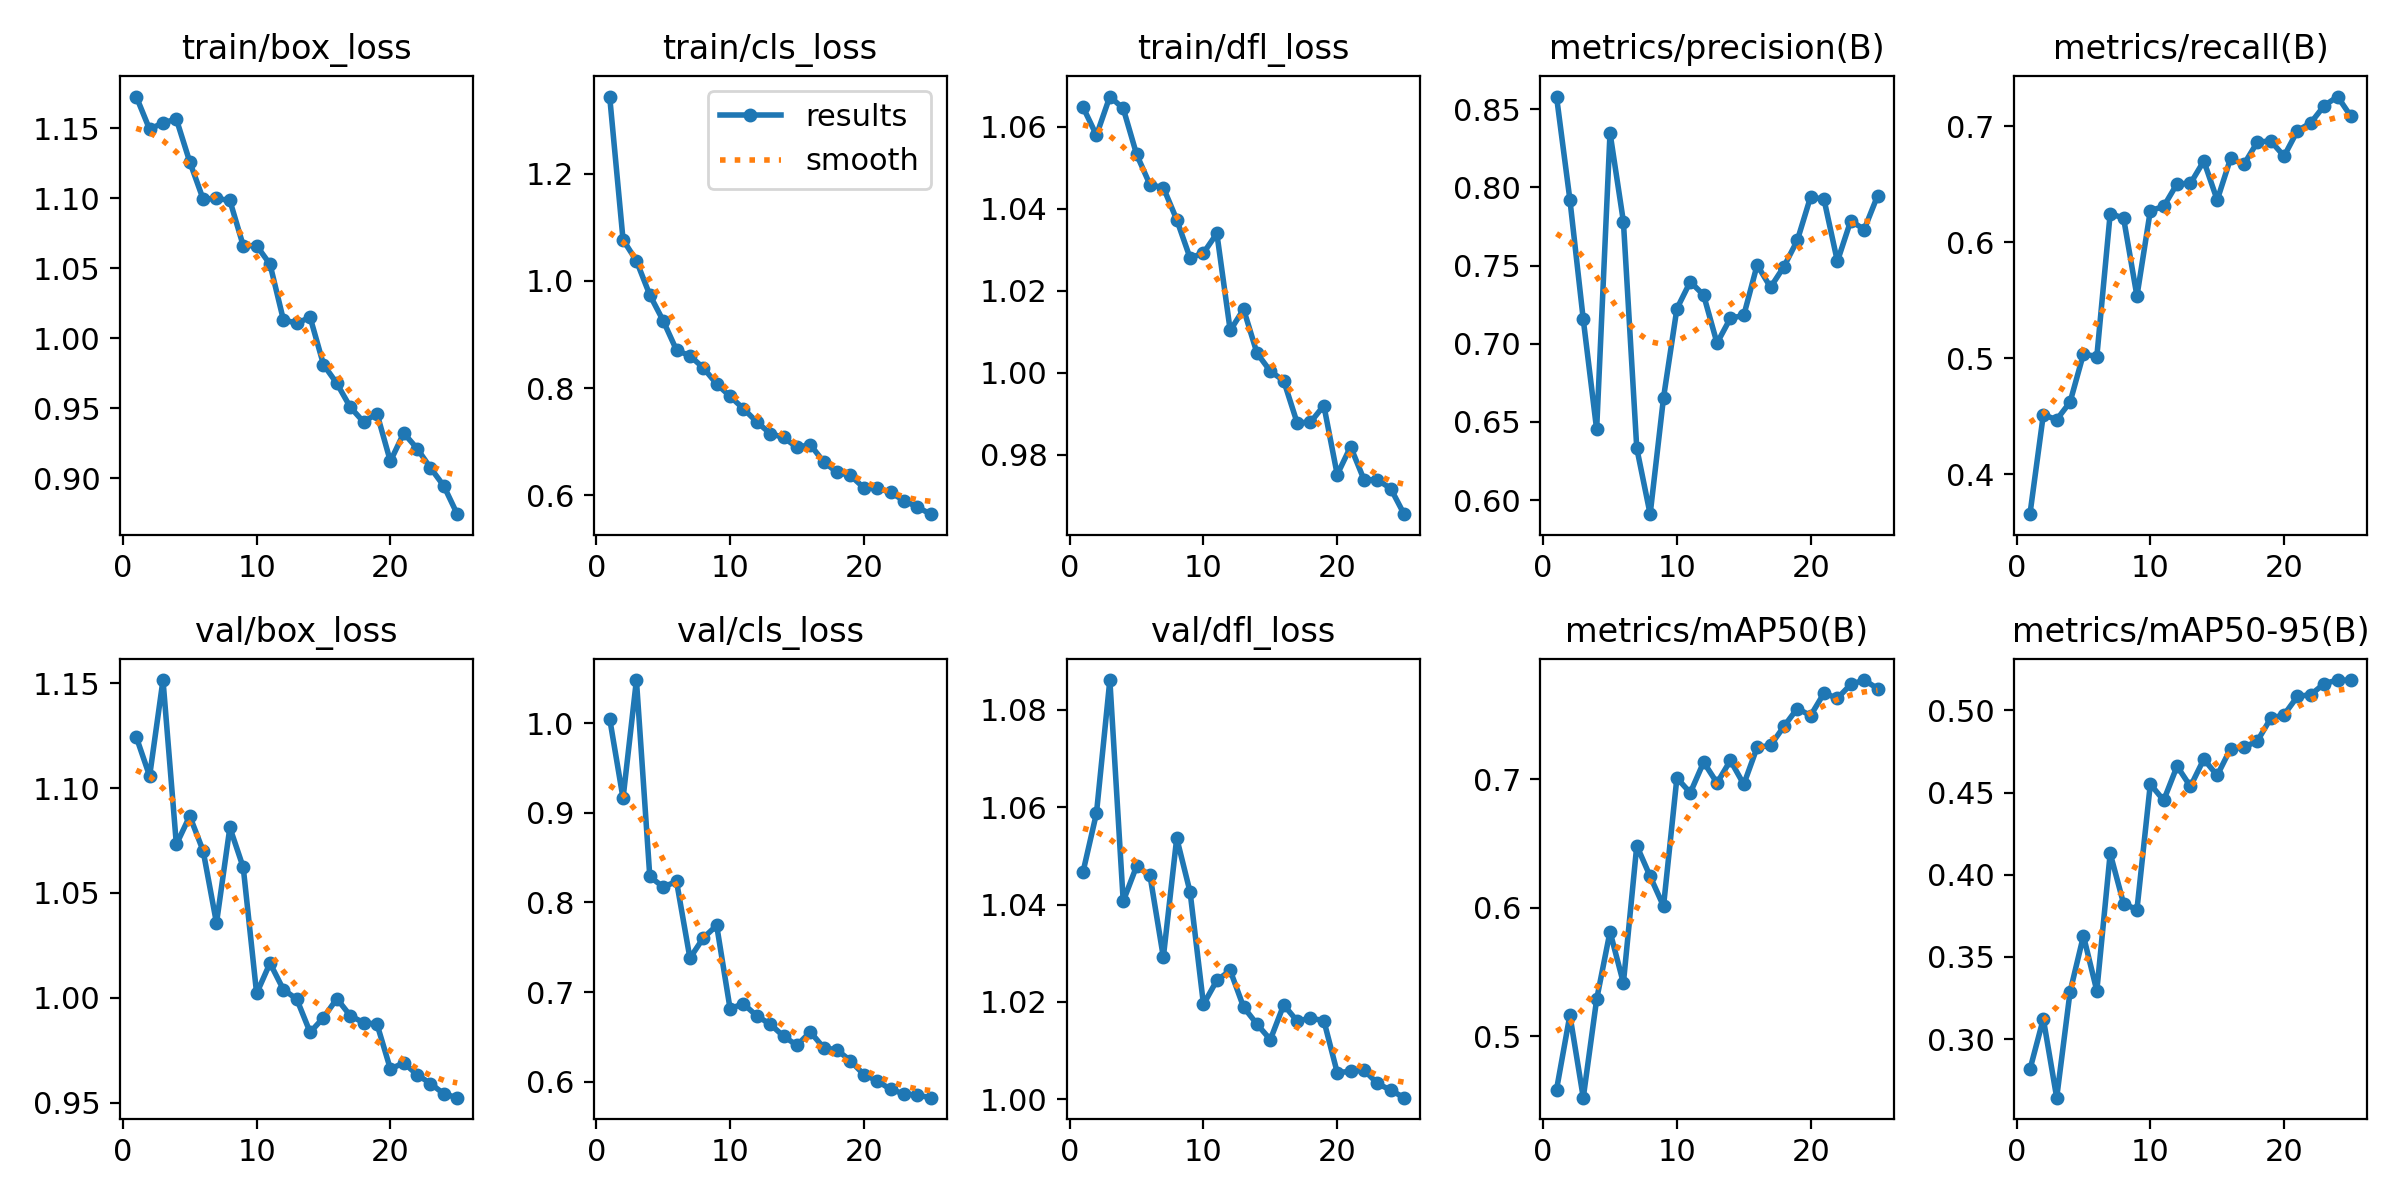

Values plotted in this chart, from the file beside it:
epoch, time, train/box_loss, train/cls_loss, train/dfl_loss, metrics/precision(B), metrics/recall(B), metrics/mAP50(B), metrics/mAP50-95(B), val/box_loss, val/cls_loss, val/dfl_loss, lr/pg0, lr/pg1, lr/pg2
1, 18.13, 1.173, 1.344, 1.065, 0.8582, 0.3655, 0.4586, 0.2816, 1.124, 1.005, 1.047, 0.0002741, 0.0002741, 0.0002741
2, 33.92, 1.149, 1.077, 1.058, 0.7922, 0.4512, 0.5166, 0.3124, 1.106, 0.9161, 1.059, 0.0005299, 0.0005299, 0.0005299
3, 49.67, 1.154, 1.038, 1.067, 0.7156, 0.447, 0.4524, 0.2644, 1.152, 1.048, 1.086, 0.0007637, 0.0007637, 0.0007637
4, 65, 1.156, 0.9739, 1.065, 0.6452, 0.4621, 0.5288, 0.3288, 1.073, 0.829, 1.041, 0.000734, 0.000734, 0.000734
5, 80.24, 1.126, 0.9258, 1.053, 0.835, 0.5036, 0.5815, 0.3628, 1.087, 0.8173, 1.048, 0.0007011, 0.0007011, 0.0007011
6, 95.46, 1.099, 0.8707, 1.046, 0.7782, 0.5013, 0.5415, 0.3294, 1.07, 0.8234, 1.046, 0.0006681, 0.0006681, 0.0006681
7, 110.5, 1.1, 0.8603, 1.045, 0.6332, 0.6245, 0.6484, 0.413, 1.036, 0.738, 1.029, 0.0006351, 0.0006351, 0.0006351
8, 125.8, 1.098, 0.8378, 1.037, 0.591, 0.6207, 0.6245, 0.3825, 1.081, 0.7605, 1.054, 0.0006021, 0.0006021, 0.0006021
9, 140.7, 1.066, 0.8077, 1.028, 0.6655, 0.5534, 0.6013, 0.3787, 1.062, 0.7744, 1.043, 0.0005691, 0.0005691, 0.0005691
10, 155.5, 1.066, 0.7848, 1.029, 0.7224, 0.6271, 0.7011, 0.4551, 1.002, 0.6818, 1.02, 0.0005361, 0.0005361, 0.0005361
11, 170.4, 1.053, 0.7614, 1.034, 0.7397, 0.6307, 0.6895, 0.4452, 1.017, 0.6871, 1.024, 0.0005031, 0.0005031, 0.0005031
12, 185.5, 1.013, 0.7369, 1.01, 0.7311, 0.6503, 0.7134, 0.466, 1.004, 0.6736, 1.026, 0.0004701, 0.0004701, 0.0004701
13, 200.3, 1.011, 0.7152, 1.016, 0.7004, 0.6505, 0.6971, 0.4537, 0.9994, 0.6644, 1.019, 0.0004372, 0.0004372, 0.0004372
14, 215.2, 1.015, 0.7079, 1.005, 0.7164, 0.6699, 0.7147, 0.4703, 0.9835, 0.651, 1.015, 0.0004042, 0.0004042, 0.0004042
15, 229.9, 0.9812, 0.6894, 1, 0.7181, 0.6362, 0.6961, 0.4604, 0.9905, 0.6408, 1.012, 0.0003712, 0.0003712, 0.0003712
16, 245.3, 0.9678, 0.6944, 0.998, 0.7504, 0.672, 0.7249, 0.4767, 0.9996, 0.6558, 1.019, 0.0003382, 0.0003382, 0.0003382
17, 259.8, 0.9509, 0.6623, 0.9878, 0.7361, 0.667, 0.7263, 0.4776, 0.9915, 0.6381, 1.016, 0.0003052, 0.0003052, 0.0003052
18, 274.4, 0.9403, 0.6427, 0.9879, 0.7493, 0.6861, 0.7411, 0.4813, 0.9881, 0.6357, 1.017, 0.0002722, 0.0002722, 0.0002722
19, 289, 0.9463, 0.637, 0.992, 0.7661, 0.6872, 0.755, 0.4951, 0.9874, 0.6237, 1.016, 0.0002392, 0.0002392, 0.0002392
20, 303.5, 0.9122, 0.6139, 0.9751, 0.7941, 0.674, 0.7496, 0.4973, 0.966, 0.6083, 1.006, 0.0002063, 0.0002063, 0.0002063
21, 318, 0.9323, 0.6133, 0.9819, 0.7923, 0.6959, 0.767, 0.5084, 0.9689, 0.6013, 1.006, 0.0001733, 0.0001733, 0.0001733
22, 332.5, 0.9213, 0.6054, 0.9739, 0.7527, 0.7028, 0.763, 0.5095, 0.9633, 0.5917, 1.006, 0.0001403, 0.0001403, 0.0001403
23, 346.9, 0.9075, 0.5899, 0.9738, 0.7788, 0.7175, 0.7738, 0.5162, 0.9591, 0.5868, 1.003, 0.0001073, 0.0001073, 0.0001073
24, 361.5, 0.8946, 0.5781, 0.9717, 0.7731, 0.7254, 0.7772, 0.5184, 0.9541, 0.5854, 1.002, 7.43036e-05, 7.43036e-05, 7.43036e-05
25, 376, 0.8745, 0.5646, 0.9655, 0.7946, 0.7083, 0.7706, 0.5183, 0.9523, 0.5825, 1, 4.13168e-05, 4.13168e-05, 4.13168e-05
